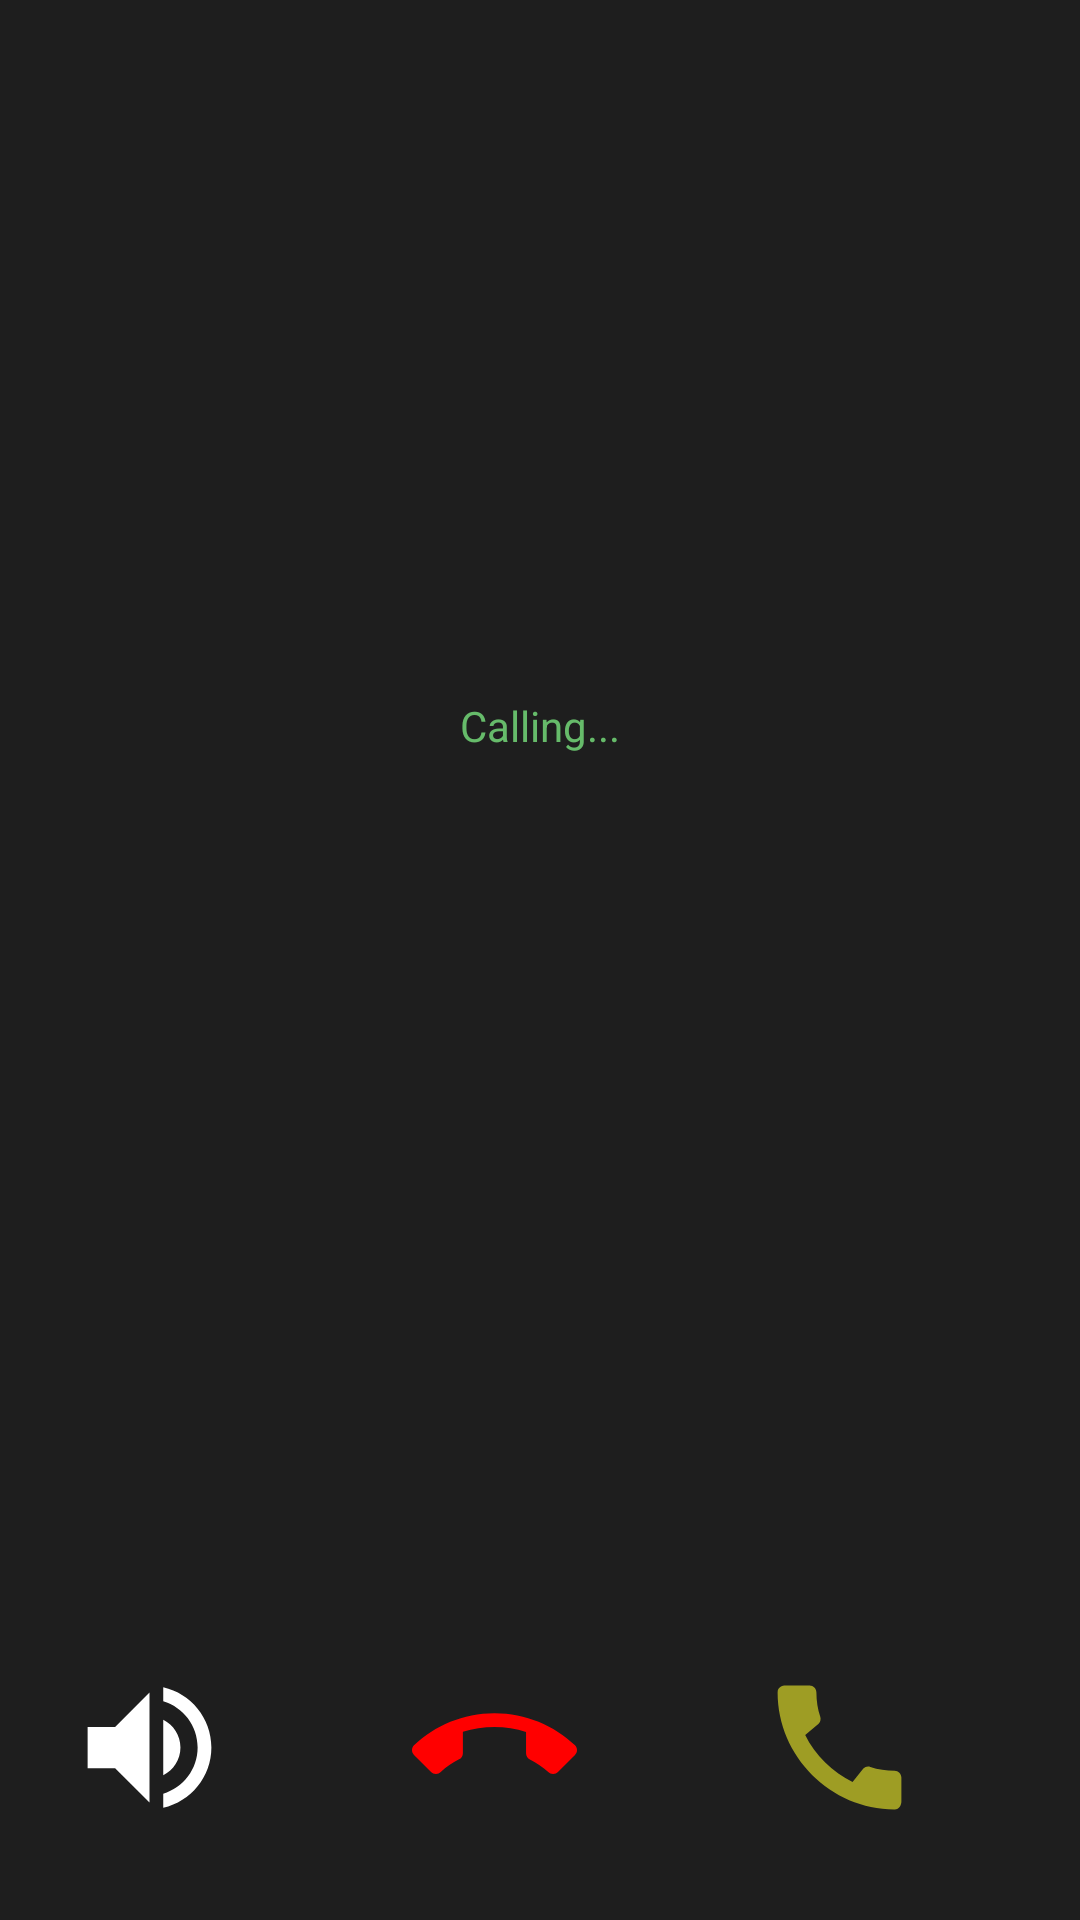

This screen was rendered from an Android layout file. Write that file and the resources it references.
<!-- AndroidManifest.xml: application theme Theme.Chat__GroupChatApp -->
<!-- res/layout/activity_voice_call.xml -->
<?xml version="1.0" encoding="utf-8"?>
<androidx.constraintlayout.widget.ConstraintLayout xmlns:android="http://schemas.android.com/apk/res/android"
    android:layout_width="match_parent"
    android:layout_height="match_parent"
    xmlns:app="http://schemas.android.com/apk/res-auto"
    android:background="#1E1E1E">


    <LinearLayout
        android:layout_width="match_parent"
        android:layout_height="wrap_content"
        android:orientation="vertical"
        android:layout_gravity="center"
        android:gravity="center"
        app:layout_constraintTop_toTopOf="parent"
        app:layout_constraintLeft_toLeftOf="parent"
        app:layout_constraintRight_toRightOf="parent"
        >
        <ImageView
            android:id="@+id/callerProfileImage"
            android:layout_width="120dp"
            android:layout_height="120dp"
            android:layout_centerHorizontal="true"
            android:layout_marginTop="64dp"
            android:src="@drawable/baseline_account_circle_24"
            app:tint="@color/white" />

        
        <TextView
            android:id="@+id/usersNameTextView"
            android:layout_width="wrap_content"
            android:layout_height="wrap_content"
            android:layout_below="@id/callerProfileImage"
            android:layout_centerHorizontal="true"
            android:layout_marginTop="16dp"
            android:text=""
            android:textColor="#FFFFFF"
            android:textSize="18sp"
            android:textStyle="bold" />

        
        <TextView
            android:id="@+id/callStatusTextView"
            android:layout_width="wrap_content"
            android:layout_height="wrap_content"
            android:layout_below="@id/usersNameTextView"
            android:layout_centerHorizontal="true"
            android:layout_marginTop="8dp"
            android:text="Calling..."
            android:textColor="#66BB6A"
            android:textSize="14sp" />
    </LinearLayout>
    


    <LinearLayout
        android:layout_width="match_parent"
        android:layout_height="wrap_content"
        android:orientation="horizontal"
        android:gravity="center"
        android:layout_marginBottom="30dp"
        app:layout_constraintBottom_toBottomOf="parent"
        app:layout_constraintLeft_toLeftOf="parent"
        app:layout_constraintRight_toRightOf="parent"
        >

        
        <ImageButton
            android:id="@+id/speakerButton"
            android:layout_width="55dp"
            android:layout_height="55dp"
            android:layout_centerHorizontal="true"
            android:layout_alignParentBottom="true"
            android:layout_marginRight="30dp"

            android:background="?android:attr/selectableItemBackground"
            android:src="@drawable/baseline_volume_up_24"
            android:tint="@color/white"
            />
        
        <ImageButton
            android:id="@+id/endCallButton"
            android:layout_width="55dp"
            android:layout_height="55dp"
            android:layout_centerHorizontal="true"
            android:layout_alignParentBottom="true"
            android:layout_marginLeft="30dp"
            android:layout_marginRight="30dp"
            android:background="?android:attr/selectableItemBackground"
            android:src="@drawable/baseline_call_end_24"
            />
        
        <ImageButton
            android:id="@+id/joinButton"
            android:layout_width="55dp"
            android:layout_height="55dp"

            android:layout_centerHorizontal="true"
            android:layout_alignParentBottom="true"
            android:background="?android:attr/selectableItemBackground"
            android:layout_marginRight="30dp"
            android:layout_marginLeft="30dp"
            android:src="@drawable/baseline_call_24"
            android:tint="#9E9D24"
            />
    </LinearLayout>


</androidx.constraintlayout.widget.ConstraintLayout>
<!-- resources referenced by this layout -->
<resources>
  <color name="white">#FFFFFFFF</color>
  <!-- drawable baseline_call_24 (drawable) -->
  <vector android:height="55dp" android:tint="#FF0000"
      android:viewportHeight="24" android:viewportWidth="24"
      android:width="55dp" xmlns:android="http://schemas.android.com/apk/res/android">
      <path android:fillColor="@android:color/white" android:pathData="M20.01,15.38c-1.23,0 -2.42,-0.2 -3.53,-0.56 -0.35,-0.12 -0.74,-0.03 -1.01,0.24l-1.57,1.97c-2.83,-1.35 -5.48,-3.9 -6.89,-6.83l1.95,-1.66c0.27,-0.28 0.35,-0.67 0.24,-1.02 -0.37,-1.11 -0.56,-2.3 -0.56,-3.53 0,-0.54 -0.45,-0.99 -0.99,-0.99H4.19C3.65,3 3,3.24 3,3.99 3,13.28 10.73,21 20.01,21c0.71,0 0.99,-0.63 0.99,-1.18v-3.45c0,-0.54 -0.45,-0.99 -0.99,-0.99z"/>
  </vector>
  <!-- drawable baseline_call_end_24 (drawable) -->
  <vector android:height="55dp" android:tint="#FF0000"
      android:viewportHeight="24" android:viewportWidth="24"
      android:width="55dp" xmlns:android="http://schemas.android.com/apk/res/android">
      <path android:fillColor="@android:color/white" android:pathData="M12,9c-1.6,0 -3.15,0.25 -4.6,0.72v3.1c0,0.39 -0.23,0.74 -0.56,0.9 -0.98,0.49 -1.87,1.12 -2.66,1.85 -0.18,0.18 -0.43,0.28 -0.7,0.28 -0.28,0 -0.53,-0.11 -0.71,-0.29L0.29,13.08c-0.18,-0.17 -0.29,-0.42 -0.29,-0.7 0,-0.28 0.11,-0.53 0.29,-0.71C3.34,8.78 7.46,7 12,7s8.66,1.78 11.71,4.67c0.18,0.18 0.29,0.43 0.29,0.71 0,0.28 -0.11,0.53 -0.29,0.71l-2.48,2.48c-0.18,0.18 -0.43,0.29 -0.71,0.29 -0.27,0 -0.52,-0.11 -0.7,-0.28 -0.79,-0.74 -1.69,-1.36 -2.67,-1.85 -0.33,-0.16 -0.56,-0.5 -0.56,-0.9v-3.1C15.15,9.25 13.6,9 12,9z"/>
  </vector>
  <!-- drawable baseline_volume_up_24 (drawable) -->
  <vector android:autoMirrored="true" android:height="55dp"
      android:tint="#000000" android:viewportHeight="24"
      android:viewportWidth="24" android:width="55dp" xmlns:android="http://schemas.android.com/apk/res/android">
      <path android:fillColor="@android:color/white" android:pathData="M3,9v6h4l5,5L12,4L7,9L3,9zM16.5,12c0,-1.77 -1.02,-3.29 -2.5,-4.03v8.05c1.48,-0.73 2.5,-2.25 2.5,-4.02zM14,3.23v2.06c2.89,0.86 5,3.54 5,6.71s-2.11,5.85 -5,6.71v2.06c4.01,-0.91 7,-4.49 7,-8.77s-2.99,-7.86 -7,-8.77z"/>
  </vector>
  <style name="Theme.Chat__GroupChatApp" parent="Base.Theme.Chat__GroupChatApp" />
  <style name="Base.Theme.Chat__GroupChatApp" parent="Theme.Material3.DayNight.NoActionBar">
          
           <item name="colorPrimary">@color/yellow</item>
          <item name="colorSecondary">@color/yellow</item>
      </style>
  <color name="yellow">#CDDC39</color>
</resources>
